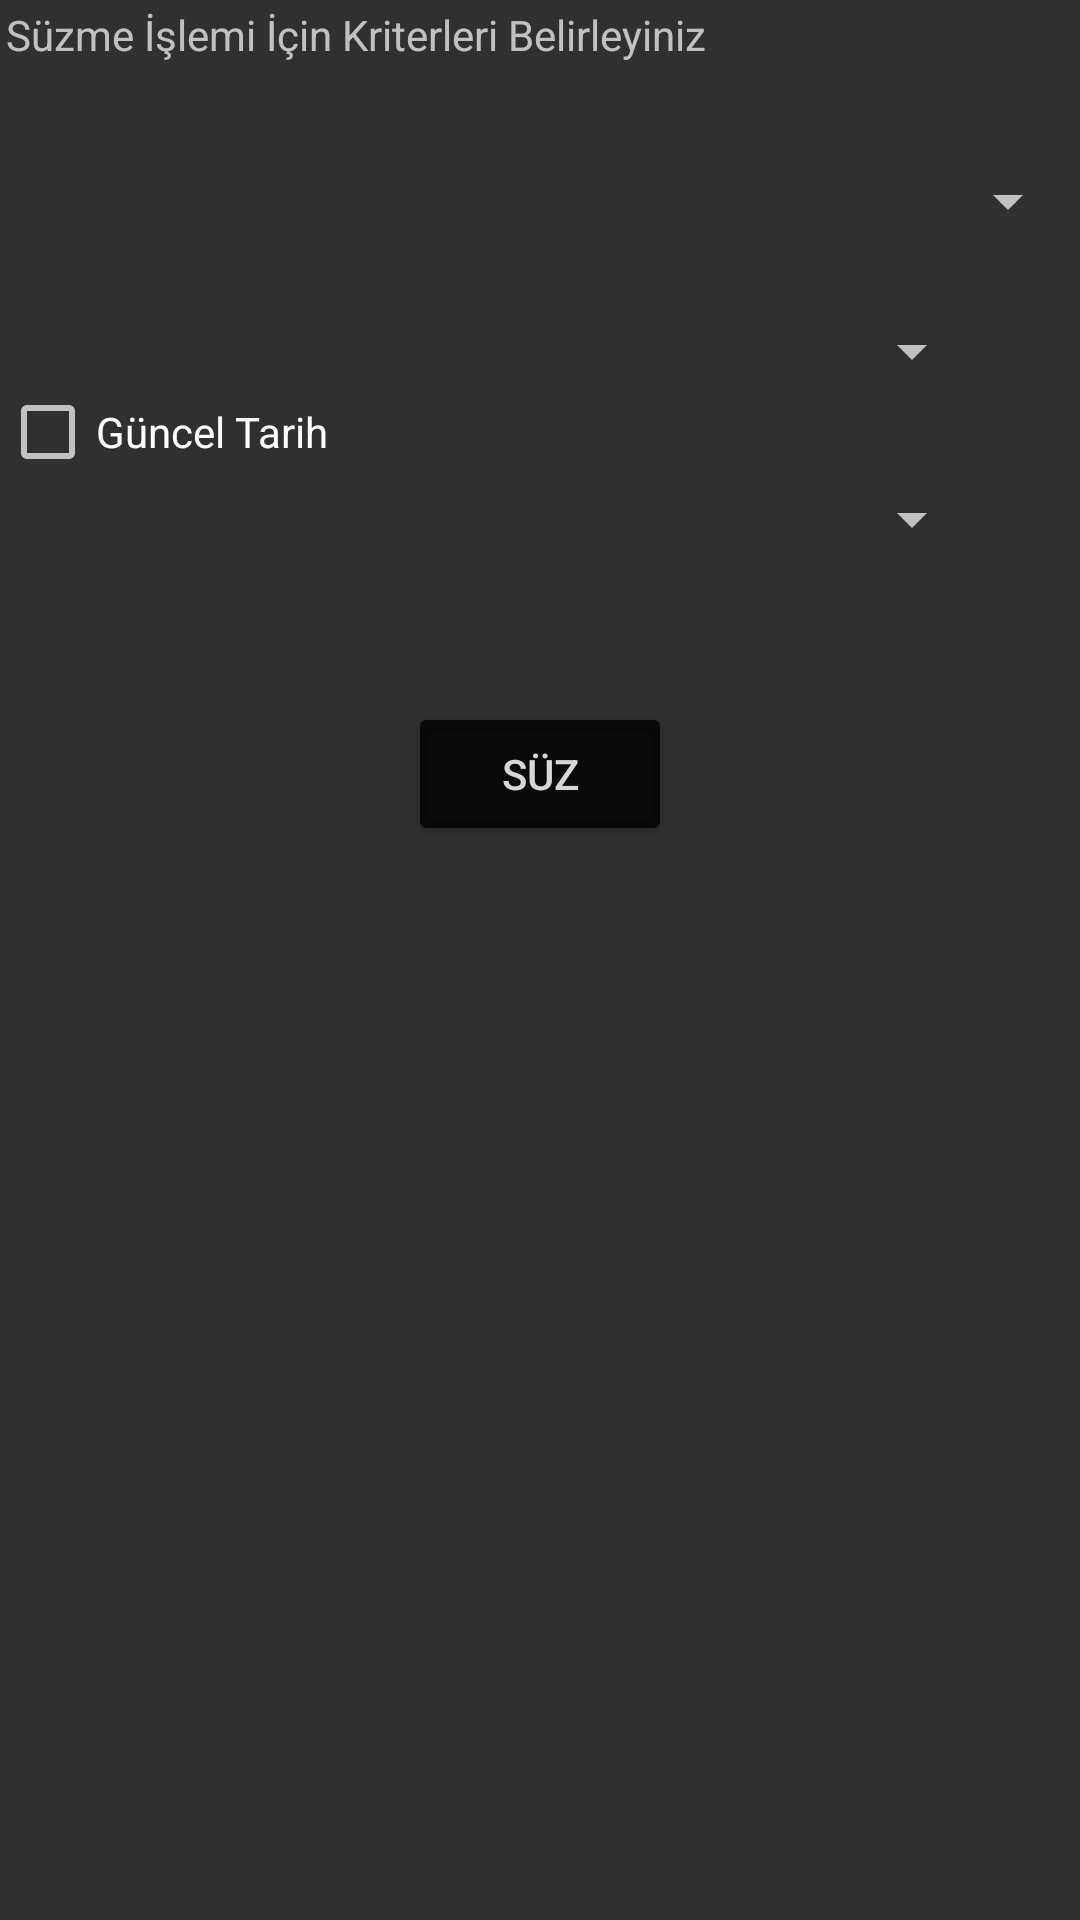

The Android layout XML behind this screen, and the referenced resources:
<!-- AndroidManifest.xml: application theme AppTheme -->
<!-- res/layout/fragment_suzgec.xml -->
<?xml version="1.0" encoding="utf-8"?>
<RelativeLayout xmlns:android="http://schemas.android.com/apk/res/android"
    xmlns:app="http://schemas.android.com/apk/res-auto"
    android:layout_width="match_parent"
    android:layout_height="wrap_content">

    <TextView
        android:id="@+id/textView"
        android:layout_width="wrap_content"
        android:layout_height="wrap_content"
        android:layout_alignParentStart="true"
        android:layout_alignParentTop="true"
        android:padding="2dp"
        android:text="Süzme İşlemi İçin Kriterleri Belirleyiniz" />

    <ImageButton
        android:id="@+id/imageButton"
        android:layout_width="20dp"
        android:layout_height="20dp"
        android:layout_alignBottom="@+id/textView"
        android:layout_alignParentRight="true"
        android:layout_alignTop="@+id/textView"
        android:background="@null"
        android:onClick="onClick"
        android:src="@drawable/ic_close"
        android:tint="@color/colorSecondaryDodgerBlue" />

    <Spinner
        android:id="@+id/spnTur"
        android:layout_width="match_parent"
        android:layout_height="wrap_content"
        android:layout_alignParentStart="true"
        android:layout_below="@+id/textView"
        android:layout_marginTop="32dp"
        android:textAlignment="center" />

    <Spinner
        android:id="@+id/spnAy"
        android:layout_width="198dp"
        android:layout_height="wrap_content"
        android:layout_below="@+id/spnTur"
        android:layout_marginTop="26dp"
        android:layout_marginLeft="130dp"
        android:textAlignment="center" />

    <Spinner
        android:id="@+id/spnYil"
        android:layout_width="198dp"
        android:layout_height="wrap_content"
        android:layout_below="@+id/spnAy"
        android:layout_marginTop="32dp"
        android:layout_marginLeft="130dp"
        android:textAlignment="center" />

    <Button
        android:id="@+id/btnSuz"
        android:layout_width="wrap_content"
        android:layout_height="wrap_content"
        android:layout_below="@+id/spnYil"
        android:layout_centerHorizontal="true"
        android:layout_marginTop="49dp"
        android:onClick="onClick"
        android:text="Süz"
        android:textColor="@color/degisentextrengi"
        android:theme="@style/MyButton" />

    <CheckBox
        android:id="@+id/checkBox"
        android:layout_width="wrap_content"
        android:layout_height="wrap_content"
        android:layout_alignParentStart="true"
        android:layout_below="@+id/spnTur"
        android:layout_marginTop="49dp"
        android:onClick="onClick"
        android:text="Güncel Tarih"
        android:visibility="visible" />


</RelativeLayout>
<!-- resources referenced by this layout -->
<resources>
  <color name="colorSecondaryDodgerBlue">#19ACF3</color>
  <style name="MyButton" parent="Theme.AppCompat.Light">
          <item name="colorControlHighlight">@color/colorPrimaryBismark</item>
          <item name="colorButtonNormal">#CC000000</item>
          <item name="android:radius">4dp</item>
      </style>
  <style name="AppTheme" parent="Theme.AppCompat.NoActionBar">
          
          <item name="colorPrimary">@color/color1</item>
          <item name="colorPrimaryDark">@color/color2</item>
      </style>
  <color name="colorPrimaryBismark">#556E7A</color>
  <color name="color1">#030404</color>
  <color name="color2">#556E7A</color>
</resources>
